2-way image classification set "dataset" from GitHub (Trevol/KerasCatsVsDogsExperiments); label vocabulary: busy, clear.

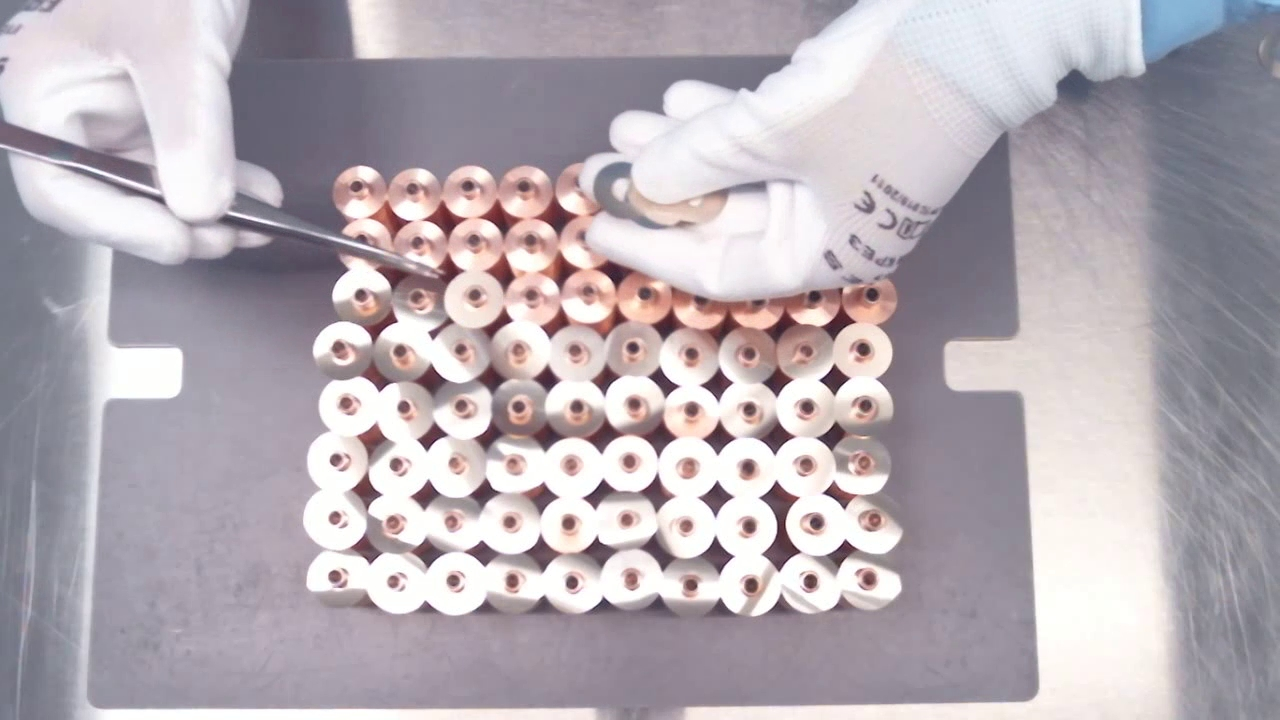
Label: busy

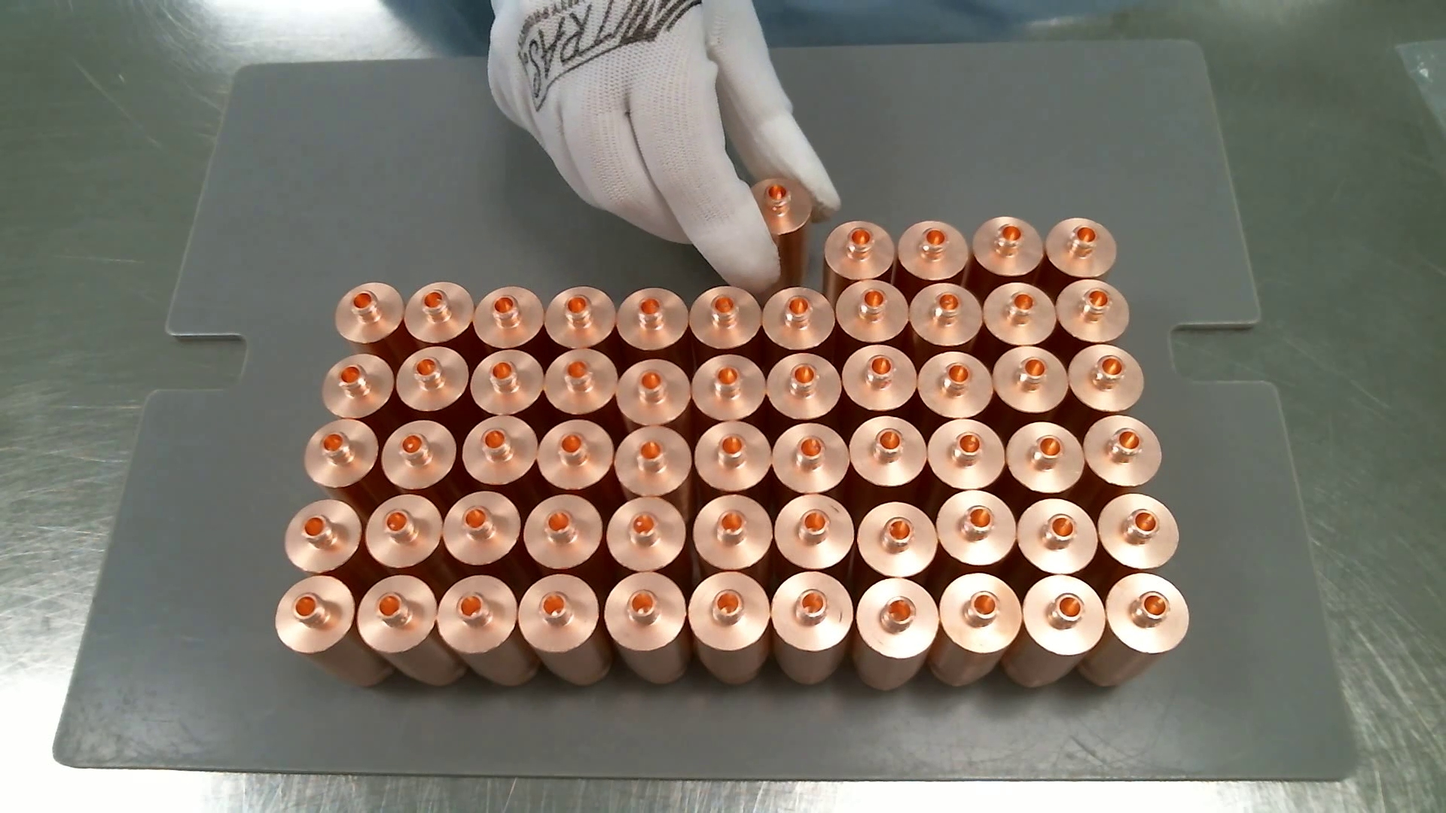
Label: busy

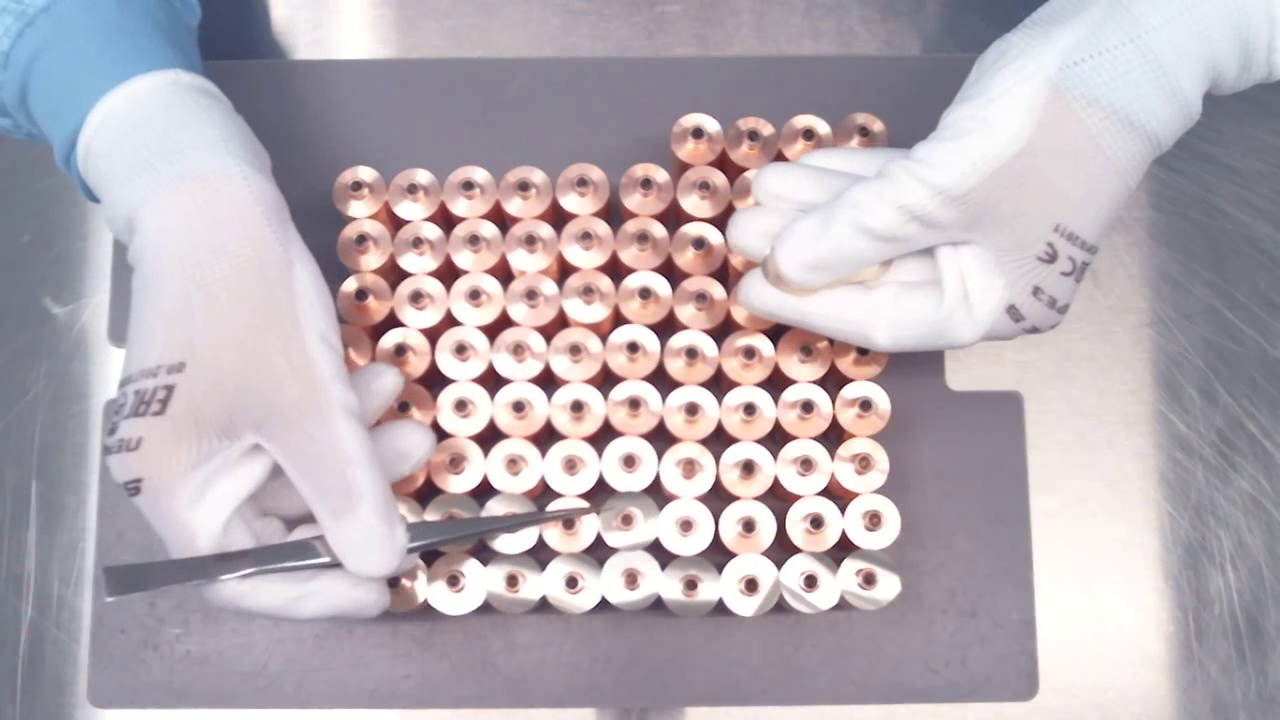
Label: busy

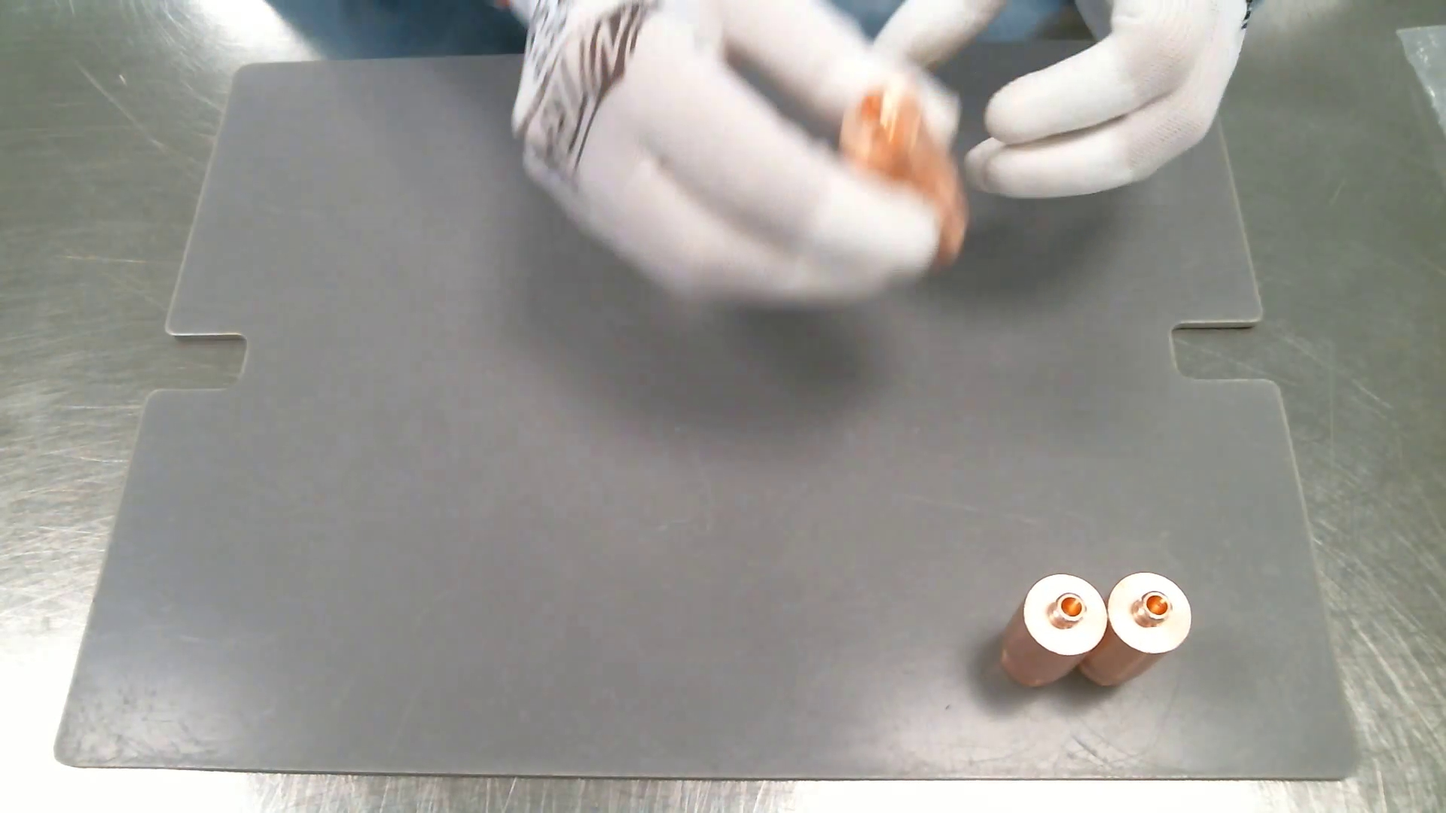
Label: busy

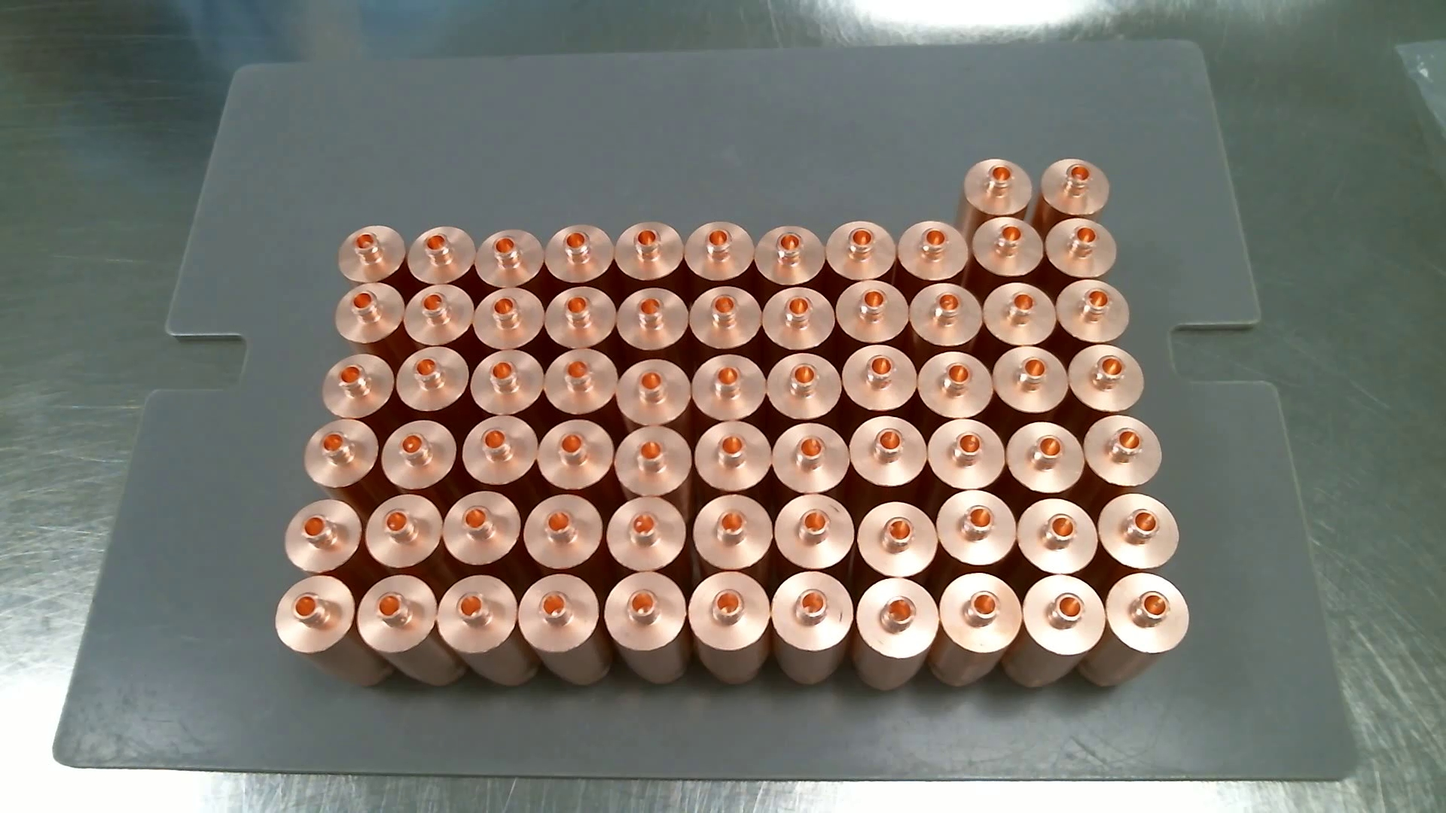
Label: clear

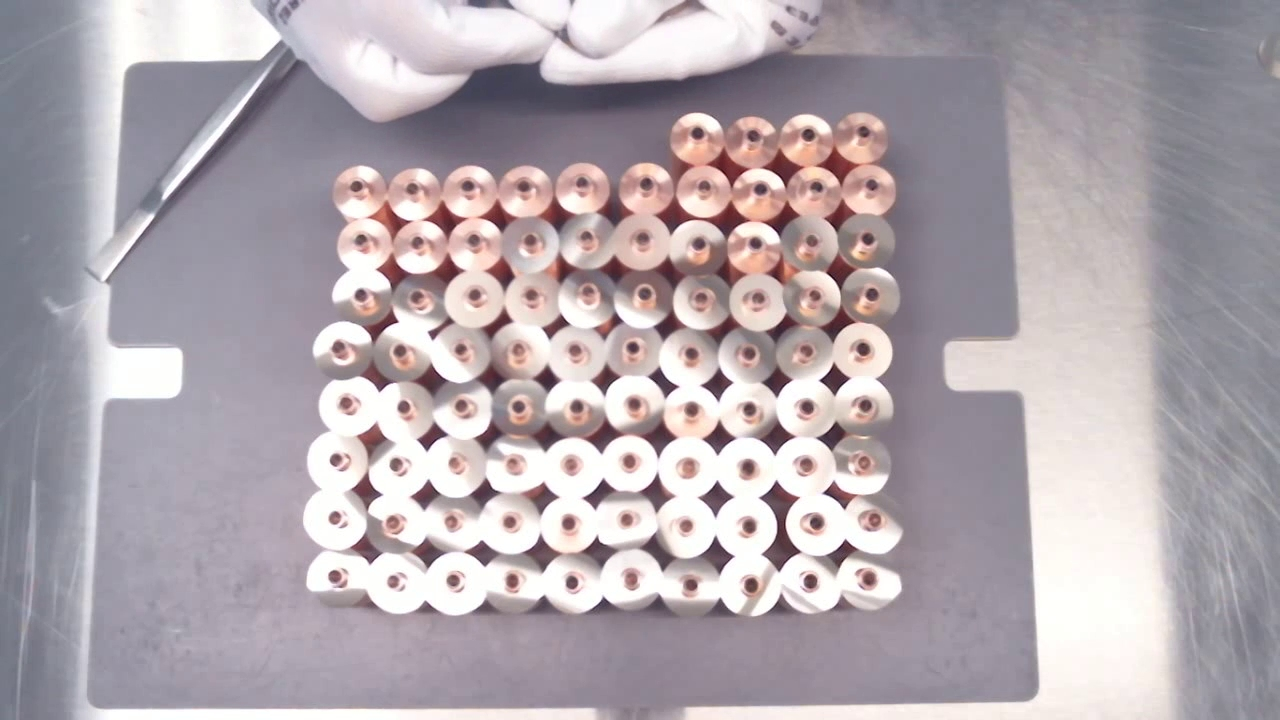
Label: busy
